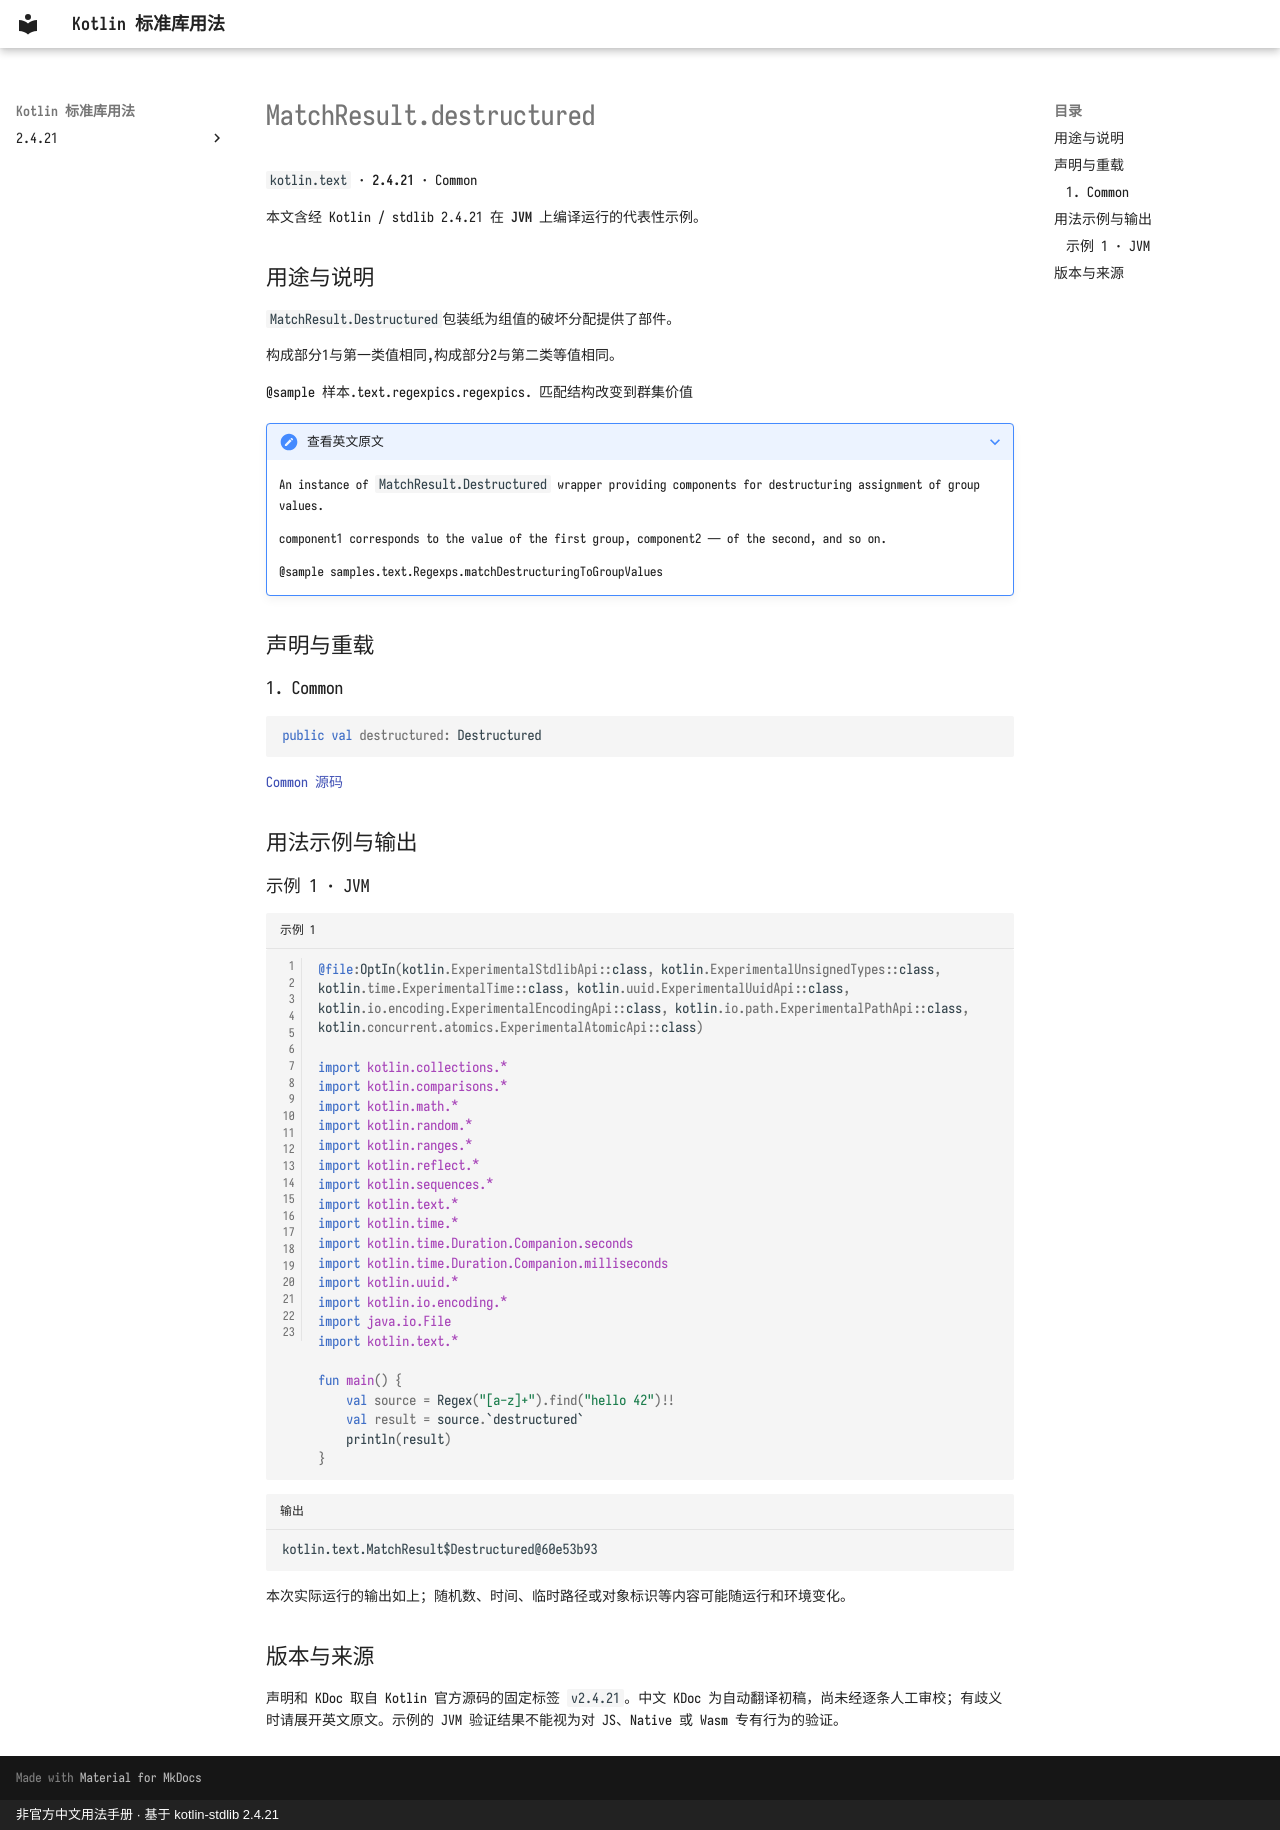

repository: oooooooko/kotlin-stdlib-docs · page: zh/api/kotlin.text/matchresult-destructured--57b32c6d/index.html · generator: mkdocs · copyright: 非官方中文用法手册 · 基于 kotlin-stdlib 2.4.21

# MatchResult.destructured

`kotlin.text` · **2.4.21** · Common

本文含经 Kotlin / stdlib 2.4.21 在 **JVM** 上编译运行的代表性示例。

## 用途与说明

`MatchResult.Destructured`包装纸为组值的破坏分配提供了部件。

构成部分1与第一类值相同,构成部分2与第二类等值相同。

@sample 样本.text.regexpics.regexpics. 匹配结构改变到群集价值

??? note "查看英文原文"

    An instance of `MatchResult.Destructured` wrapper providing components for destructuring assignment of group values.
    
    component1 corresponds to the value of the first group, component2 — of the second, and so on.
    
    @sample samples.text.Regexps.matchDestructuringToGroupValues

## 声明与重载

### 1. Common

```kotlin
public val destructured: Destructured
```

[Common 源码](https://github.com/JetBrains/kotlin/blob/v2.4.21/libraries/stdlib/src/kotlin/text/regex/MatchResult.kt#L73)

## 用法示例与输出

### 示例 1 · JVM

```kotlin title="示例 1" linenums="1"
@file:OptIn(kotlin.ExperimentalStdlibApi::class, kotlin.ExperimentalUnsignedTypes::class, kotlin.time.ExperimentalTime::class, kotlin.uuid.ExperimentalUuidApi::class, kotlin.io.encoding.ExperimentalEncodingApi::class, kotlin.io.path.ExperimentalPathApi::class, kotlin.concurrent.atomics.ExperimentalAtomicApi::class)

import kotlin.collections.*
import kotlin.comparisons.*
import kotlin.math.*
import kotlin.random.*
import kotlin.ranges.*
import kotlin.reflect.*
import kotlin.sequences.*
import kotlin.text.*
import kotlin.time.*
import kotlin.time.Duration.Companion.seconds
import kotlin.time.Duration.Companion.milliseconds
import kotlin.uuid.*
import kotlin.io.encoding.*
import java.io.File
import kotlin.text.*

fun main() {
    val source = Regex("[a-z]+").find("hello 42")!!
    val result = source.`destructured`
    println(result)
}
```

```text title="输出"
kotlin.text.MatchResult$Destructured@60e53b93
```

本次实际运行的输出如上；随机数、时间、临时路径或对象标识等内容可能随运行和环境变化。

## 版本与来源

声明和 KDoc 取自 Kotlin 官方源码的固定标签 `v2.4.21`。中文 KDoc 为自动翻译初稿，尚未经逐条人工审校；有歧义时请展开英文原文。示例的 JVM 验证结果不能视为对 JS、Native 或 Wasm 专有行为的验证。
